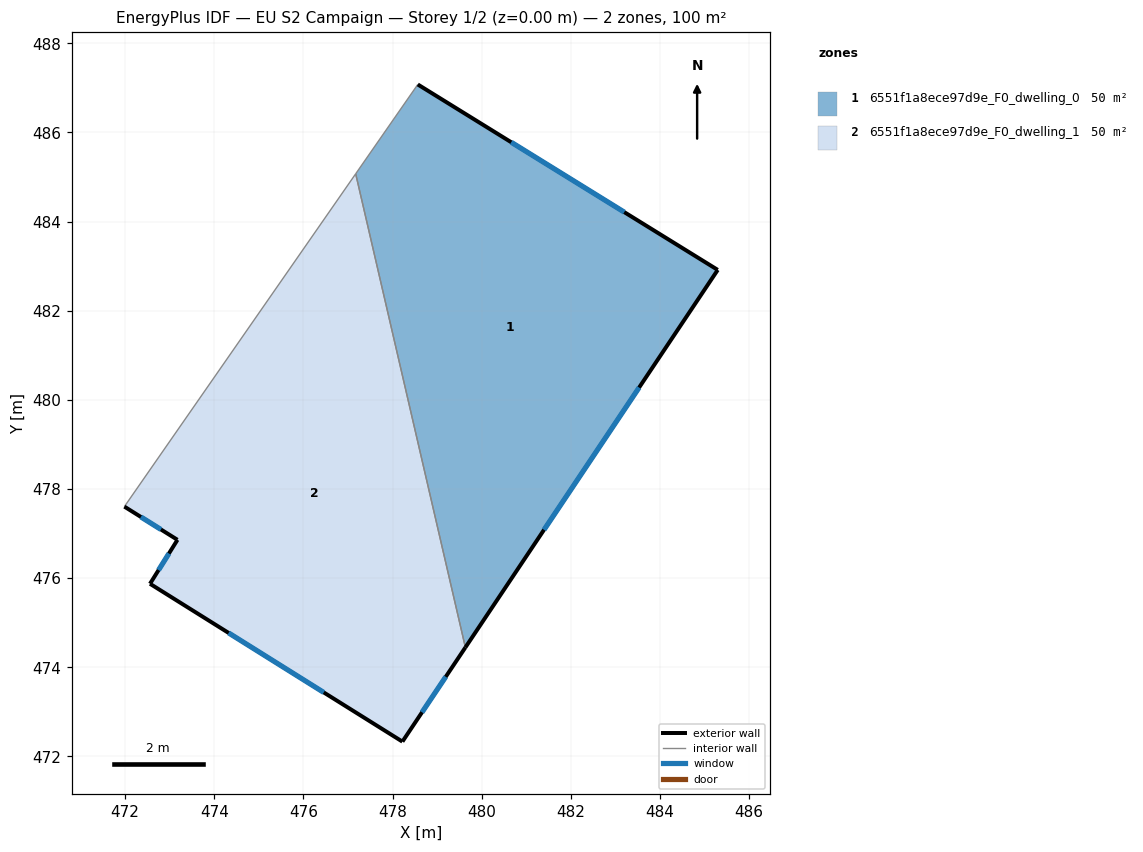
=== STOREY PLAN SPEC (per zone: floor XY polygon, exterior-wall plan segments, windows/doors) ===
zone 1: 6551f1a8ece97d9e_F0_dwelling_0  (50.1 m²)
  floor: (485.29, 482.92) (479.63, 474.45) (477.17, 485.07) (478.56, 487.08)
  exterior wall: (485.29, 482.92) – (478.56, 487.08)  [7.9 m]
    window: (483.20, 484.21) – (480.66, 485.78)  [3.4 m²]
  exterior wall: (479.63, 474.45) – (485.29, 482.92)  [10.2 m]
    window: (481.40, 477.08) – (483.53, 480.28)  [4.3 m²]
  interior walls: 2
zone 2: 6551f1a8ece97d9e_F0_dwelling_1  (50.1 m²)
  floor: (477.17, 485.07) (479.63, 474.45) (478.22, 472.33) (472.56, 475.87) (473.17, 476.86) (471.98, 477.61)
  exterior wall: (478.22, 472.33) – (479.63, 474.45)  [2.5 m]
    window: (478.66, 472.99) – (479.19, 473.79)  [1.1 m²]
  exterior wall: (472.56, 475.87) – (478.22, 472.33)  [6.7 m]
    window: (474.32, 474.77) – (476.46, 473.44)  [2.8 m²]
  exterior wall: (473.17, 476.86) – (472.56, 475.87)  [1.2 m]
    window: (472.98, 476.55) – (472.75, 476.18)  [0.5 m²]
  exterior wall: (471.98, 477.61) – (473.17, 476.86)  [1.4 m]
    window: (472.35, 477.37) – (472.80, 477.09)  [0.6 m²]
  interior walls: 2

=== DERIVED (storey summary) ===
Building: EU S2 Campaign
Storey: 1 of 2  (floor level z = 0.00 m)
Storey gross floor area: 100.3 m²
Zones on this storey: 2
  - 6551f1a8ece97d9e_F0_dwelling_0: floor 50.1 m²; exterior wall 18.1 m (54.3 m²); 2 window(s) 7.7 m²; WWR 14.2%
  - 6551f1a8ece97d9e_F0_dwelling_1: floor 50.1 m²; exterior wall 11.8 m (35.4 m²); 4 window(s) 5.0 m²; WWR 14.2%
Zone adjacency (shared interzone walls):
  - 6551f1a8ece97d9e_F0_dwelling_0 ↔ 6551f1a8ece97d9e_F0_dwelling_1